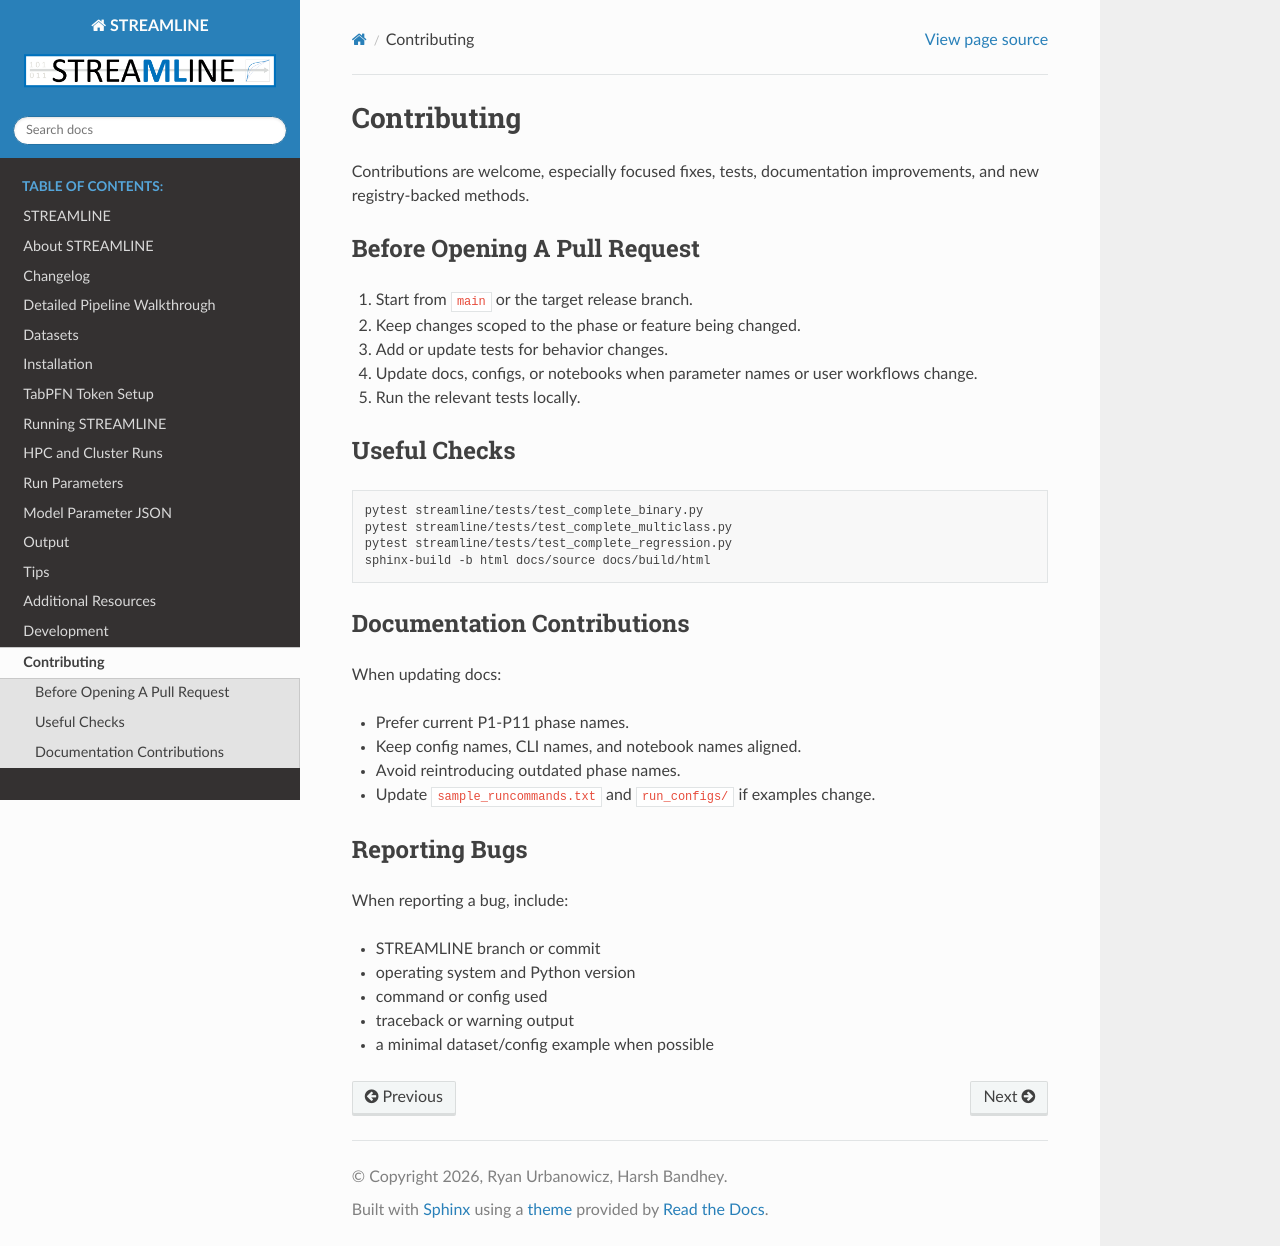

repository: UrbsLab/STREAMLINE · page: contributing.html · generator: sphinx

# Contributing

Contributions are welcome, especially focused fixes, tests, documentation
improvements, and new registry-backed methods.

## Before Opening A Pull Request

1. Start from `main` or the target release branch.
2. Keep changes scoped to the phase or feature being changed.
3. Add or update tests for behavior changes.
4. Update docs, configs, or notebooks when parameter names or user workflows change.
5. Run the relevant tests locally.

## Useful Checks

```bash
pytest streamline/tests/test_complete_binary.py
pytest streamline/tests/test_complete_multiclass.py
pytest streamline/tests/test_complete_regression.py
sphinx-build -b html docs/source docs/build/html
```

## Documentation Contributions

When updating docs:

* Prefer current P1-P11 phase names.
* Keep config names, CLI names, and notebook names aligned.
* Avoid reintroducing outdated phase names.
* Update `sample_runcommands.txt` and `run_configs/` if examples change.

## Reporting Bugs

When reporting a bug, include:

* STREAMLINE branch or commit
* operating system and Python version
* command or config used
* traceback or warning output
* a minimal dataset/config example when possible
